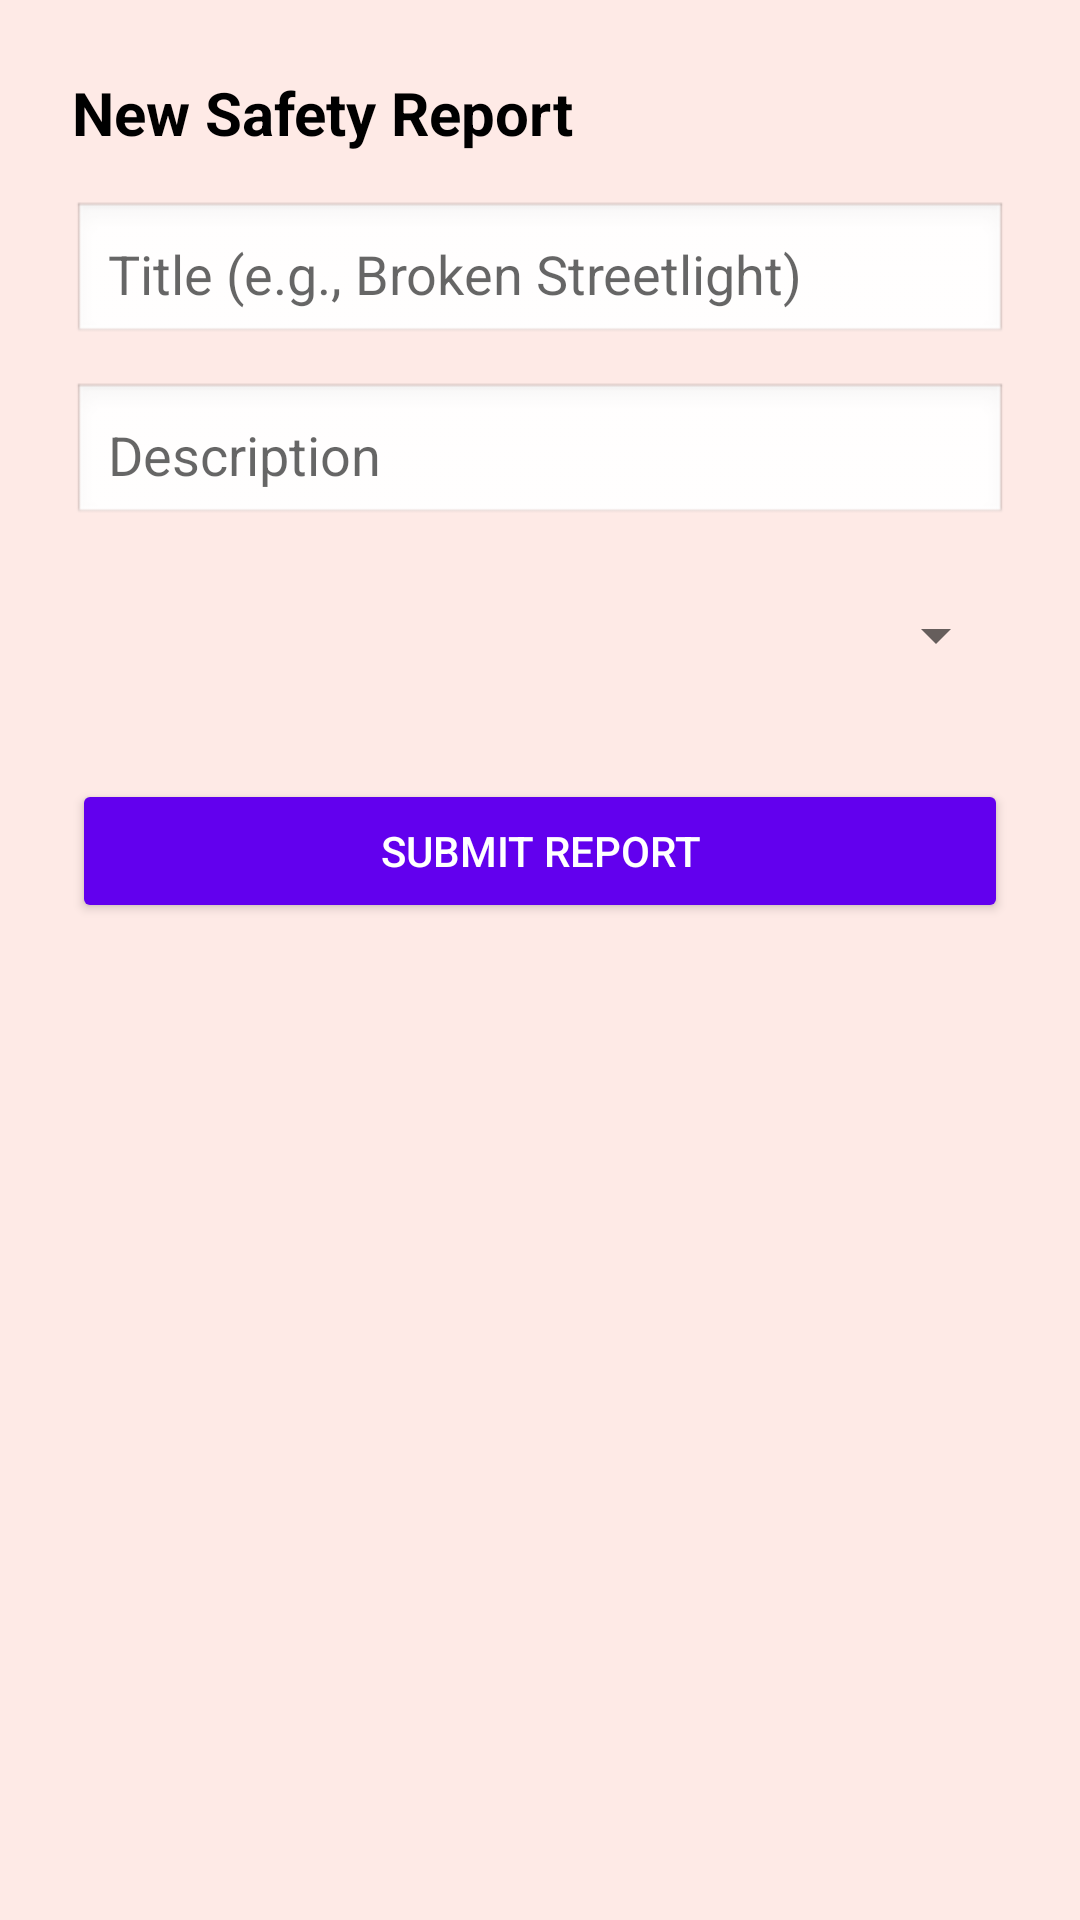

Reconstruct the res/layout file that produces this screen, plus the resources it refers to.
<!-- AndroidManifest.xml: application theme Theme.SafeLYN -->
<!-- res/layout/dialog_add_report.xml -->
<?xml version="1.0" encoding="utf-8"?>
<LinearLayout xmlns:android="http://schemas.android.com/apk/res/android"
    android:layout_width="match_parent"
    android:layout_height="wrap_content"
    android:orientation="vertical"
    android:padding="24dp">

    <TextView
        android:layout_width="wrap_content"
        android:layout_height="wrap_content"
        android:text="New Safety Report"
        android:textSize="20sp"
        android:textStyle="bold"
        android:textColor="#000000"
        android:layout_marginBottom="16dp"/>

    <EditText
        android:id="@+id/etReportTitle"
        android:layout_width="match_parent"
        android:layout_height="wrap_content"
        android:hint="Title (e.g., Broken Streetlight)"
        android:background="@android:drawable/edit_text"
        android:padding="12dp"
        android:layout_marginBottom="12dp"/>

    <EditText
        android:id="@+id/etReportDesc"
        android:layout_width="match_parent"
        android:layout_height="wrap_content"
        android:hint="Description"
        android:background="@android:drawable/edit_text"
        android:padding="12dp"
        android:layout_marginBottom="12dp"/>

    <Spinner
        android:id="@+id/spinnerRisk"
        android:layout_width="match_parent"
        android:layout_height="48dp"
        android:layout_marginBottom="24dp"/>

    <Button
        android:id="@+id/btnSubmitReport"
        android:layout_width="match_parent"
        android:layout_height="wrap_content"
        android:backgroundTint="#6200EE"
        android:textColor="#FFFFFF"
        android:text="Submit Report"/>

</LinearLayout>
<!-- resources referenced by this layout -->
<resources>
  <style name="Theme.SafeLYN" parent="Theme.MaterialComponents.DayNight.NoActionBar">
  
          <item name="colorPrimary">@color/pink_primary</item>
          <item name="colorPrimaryVariant">@color/purple_700</item>
          <item name="colorOnPrimary">@color/white</item>
  
          <item name="colorSecondary">@color/teal_200</item>
          <item name="colorSecondaryVariant">@color/teal_700</item>
          <item name="colorOnSecondary">@color/black</item>
  
          <item name="android:statusBarColor">@color/background_app</item>
          <item name="android:windowLightStatusBar">true</item>
  
          <item name="android:windowBackground">@color/background_app</item>
  
          <item name="android:textColor">@color/text_dark</item>
      </style>
  <color name="pink_primary">#D81B60</color>
  <color name="purple_700">#9A18A2</color>
  <color name="white">#FFFFFFFF</color>
  <color name="teal_200">#FF03DAC5</color>
  <color name="teal_700">#FF018786</color>
  <color name="black">#FF000000</color>
  <color name="background_app">#FEEAE6</color>
  <color name="text_dark">#333333</color>
</resources>
